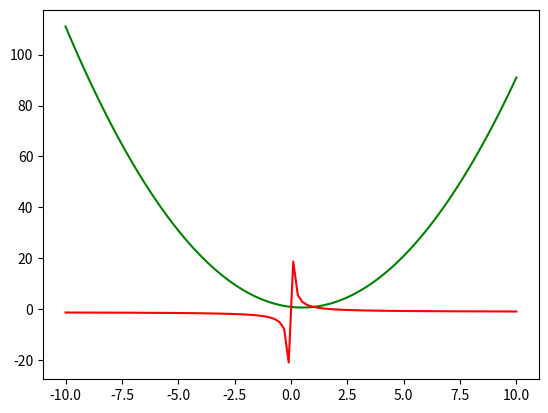

The matplotlib source for this figure:
'''

'''

#importo las librerias necesarias para poder graficar 
import matplotlib.pyplot as plt#Uso de la libreria matplotlib
import numpy as np #Uso de la libreria numpy
a= lambda x: x**2-x+1 # primera fucnion a graficar
b= lambda x: 2/x-1# segunda fucnion a graficar

#escribo los valores tanto para x, y y los intervalos entre ellos
x=np.linspace(-10,10,100) #determino  rango de la grafica  en la 
                            #coordenada x y el numero de iteraciones
g1=a(x)
g2=b(x)
plt.plot(x,g1, color="green")# imprime grafica 1
plt.plot(x,g2, color="red")# imprime grafica 2
plt.show() #imprime las graficas en la misma pantalla
